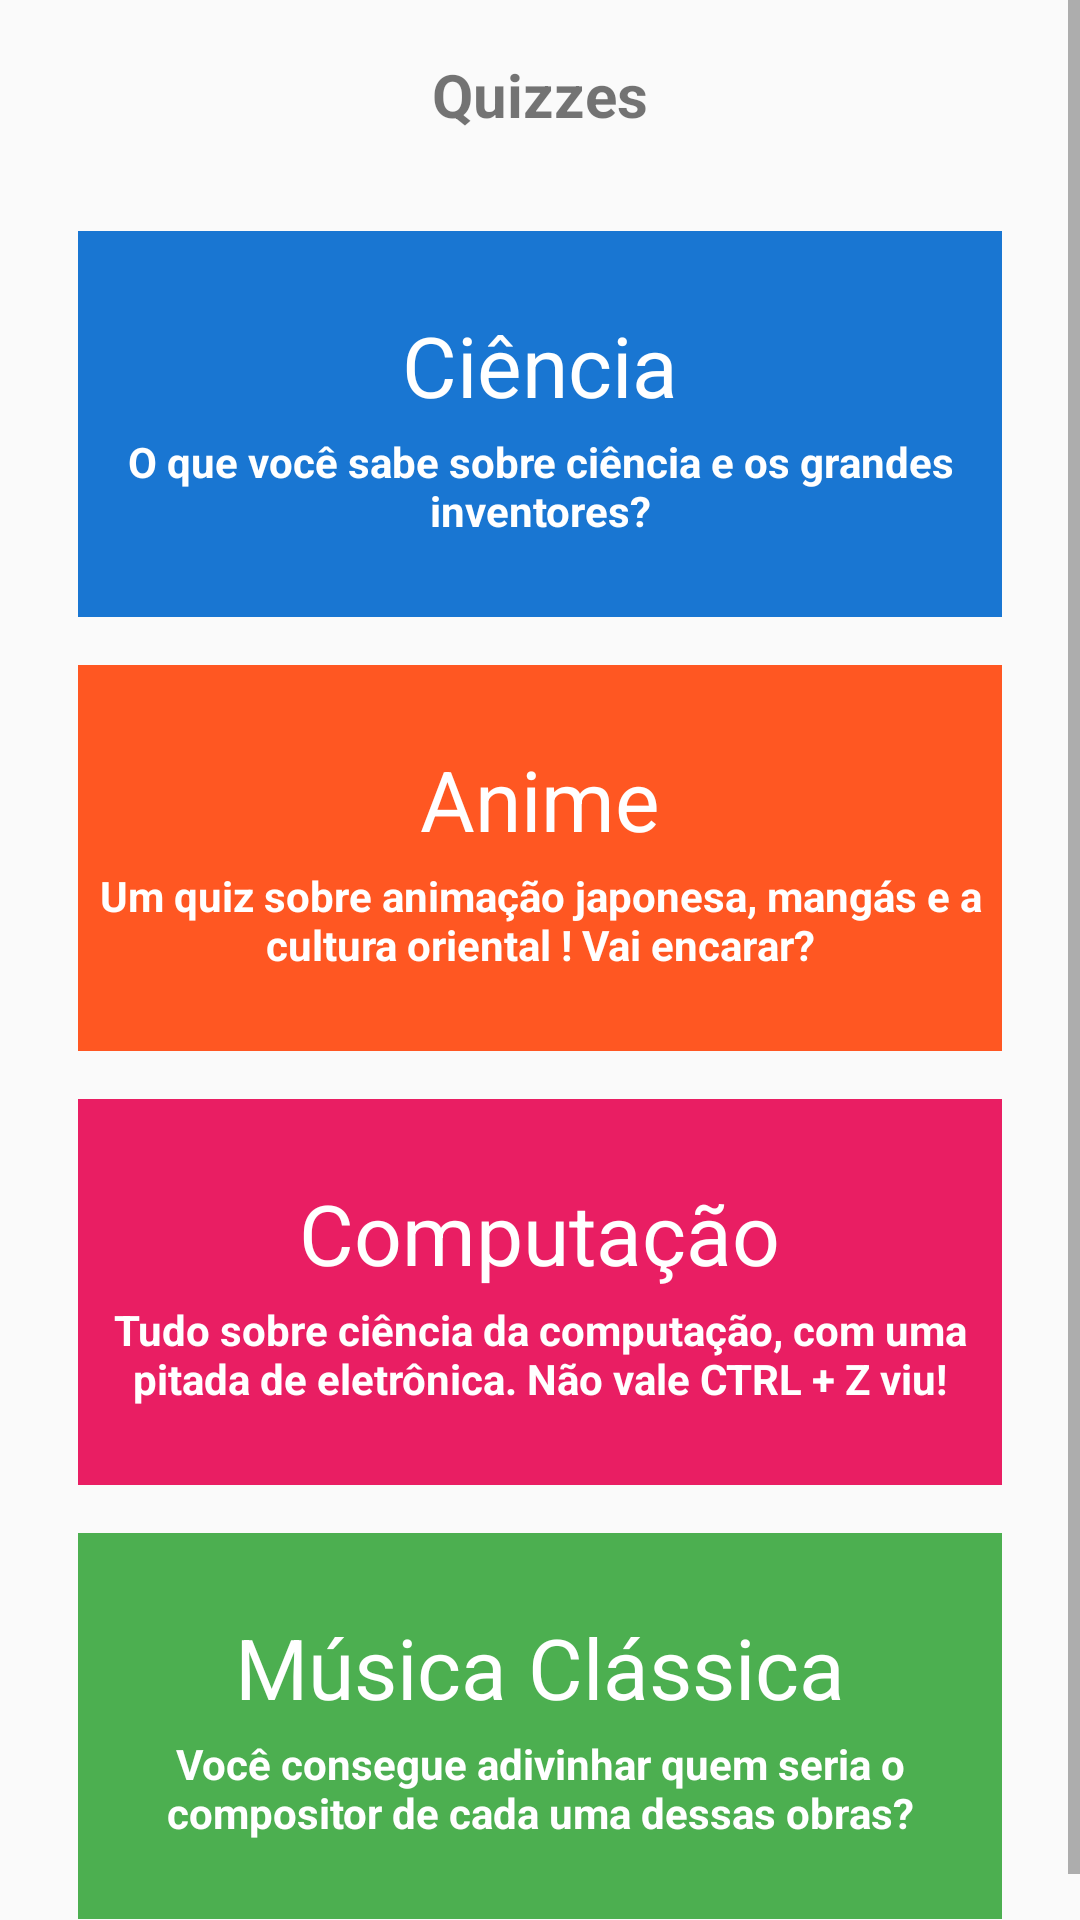

Reconstruct the res/layout file that produces this screen, plus the resources it refers to.
<!-- AndroidManifest.xml: application theme AppTheme -->
<!-- res/layout/activity_main.xml -->
<?xml version="1.0" encoding="utf-8"?>
<ScrollView xmlns:android="http://schemas.android.com/apk/res/android"
    xmlns:app="http://schemas.android.com/apk/res-auto"
    xmlns:tools="http://schemas.android.com/tools"
    android:layout_width="match_parent"
    android:layout_height="match_parent"
    tools:context=".MainActivity">

    <LinearLayout
        android:layout_width="match_parent"
        android:layout_height="wrap_content"
        android:orientation="vertical">

        <TextView
            style="@style/quizz_title_style"
            android:text="@string/quizzes" />

        <RelativeLayout
            android:id="@+id/science_button"
            style="@style/quizz_button_layout"
            android:background="@color/scienceColor"
            android:onClick="scienceButtonPressed">

            <TextView
                android:id="@+id/title_science_button"
                style="@style/quizz_title_button_layout"
                android:text="@string/science_title_button" />

            <TextView
                style="@style/quizz_subtitle_button_layout"
                android:layout_below="@id/title_science_button"
                android:text="@string/science_subtitle_button" />

        </RelativeLayout>

        <RelativeLayout
            android:id="@+id/anime_button"
            style="@style/quizz_button_layout"
            android:layout_marginTop="16dp"
            android:background="@color/animeColor"
            android:onClick="animeButtonPressed">

            <TextView
                android:id="@+id/title_anime_button"
                style="@style/quizz_title_button_layout"
                android:text="@string/anime_title_button" />

            <TextView
                style="@style/quizz_subtitle_button_layout"
                android:layout_below="@id/title_anime_button"
                android:text="@string/anime_subtitle_button" />

        </RelativeLayout>

        <RelativeLayout
            android:id="@+id/computer_science_button"
            style="@style/quizz_button_layout"
            android:layout_marginTop="16dp"
            android:background="@color/computerScienceColor"
            android:onClick="computerScienceButtonPressed">

            <TextView
                android:id="@+id/title_computer_science_button"
                style="@style/quizz_title_button_layout"
                android:text="@string/computer_science_title_button" />

            <TextView
                style="@style/quizz_subtitle_button_layout"
                android:layout_below="@id/title_computer_science_button"
                android:text="@string/computer_science_subtitle_button" />

        </RelativeLayout>

        <RelativeLayout
            android:id="@+id/classic_music_button"
            style="@style/quizz_button_layout"
            android:layout_marginBottom="16dp"
            android:layout_marginTop="16dp"
            android:background="@color/classicalMusicColor"
            android:onClick="classicalMusicButtonPressed">

            <TextView
                android:id="@+id/title_classic_music_button"
                style="@style/quizz_title_button_layout"
                android:text="@string/classical_music_title_button" />

            <TextView
                style="@style/quizz_subtitle_button_layout"
                android:layout_below="@id/title_classic_music_button"
                android:text="@string/classical_music_subtitle_button" />

        </RelativeLayout>

    </LinearLayout>
</ScrollView>
<!-- resources referenced by this layout -->
<resources>
  <color name="animeColor">#ff5722</color>
  <color name="classicalMusicColor">#4caf50</color>
  <color name="computerScienceColor">#e91e63</color>
  <color name="scienceColor">#1976d2</color>
  <string name="anime_subtitle_button">Um quiz sobre animação japonesa, mangás e a cultura oriental ! Vai encarar?</string>
  <string name="anime_title_button">Anime</string>
  <string name="classical_music_subtitle_button">Você consegue adivinhar quem seria o compositor de cada uma dessas obras?</string>
  <string name="classical_music_title_button">Música Clássica</string>
  <string name="computer_science_subtitle_button">Tudo sobre ciência da computação, com uma pitada de eletrônica. Não vale CTRL + Z viu!</string>
  <string name="computer_science_title_button">Computação</string>
  <string name="quizzes">Quizzes</string>
  <string name="science_subtitle_button">O que você sabe sobre ciência e os grandes inventores?</string>
  <string name="science_title_button">Ciência</string>
  <style name="quizz_button_layout">
          <item name="android:layout_width">match_parent</item>
          <item name="android:layout_height">wrap_content</item>
          <item name="android:layout_marginLeft">26dp</item>
          <item name="android:layout_marginRight">26dp</item>
          <item name="android:clickable">true</item>
          <item name="android:paddingBottom">26dp</item>
          <item name="android:paddingTop">26dp</item>
      </style>
  <style name="quizz_subtitle_button_layout">
          <item name="android:layout_width">wrap_content</item>
          <item name="android:layout_height">wrap_content</item>
          <item name="android:layout_marginTop">4dp</item>
          <item name="android:gravity">center</item>
          <item name="android:textColor">@android:color/white</item>
          <item name="android:textStyle">bold</item>
      </style>
  c
  <style name="quizz_title_button_layout">
          <item name="android:layout_width">wrap_content</item>
          <item name="android:layout_height">wrap_content</item>
          <item name="android:layout_centerHorizontal">true</item>
          <item name="android:textColor">@android:color/white</item>
          <item name="android:textSize">28sp</item>
      </style>
  <style name="quizz_title_style">
          <item name="android:layout_width">wrap_content</item>
          <item name="android:layout_height">wrap_content</item>
          <item name="android:layout_gravity">center_horizontal</item>
          <item name="android:layout_marginBottom">32dp</item>
          <item name="android:layout_marginTop">18dp</item>
          <item name="android:textSize">20sp</item>
          <item name="android:textStyle">bold</item>
      </style>
  <style name="AppTheme" parent="Theme.AppCompat.Light.DarkActionBar">
          
          <item name="colorPrimary">@color/colorPrimary</item>
          <item name="colorPrimaryDark">@color/colorPrimaryDark</item>
          <item name="colorAccent">@color/colorAccent</item>
      </style>
  <color name="colorPrimary">#3F51B5</color>
  <color name="colorPrimaryDark">#303F9F</color>
  <color name="colorAccent">#FF4081</color>
</resources>
